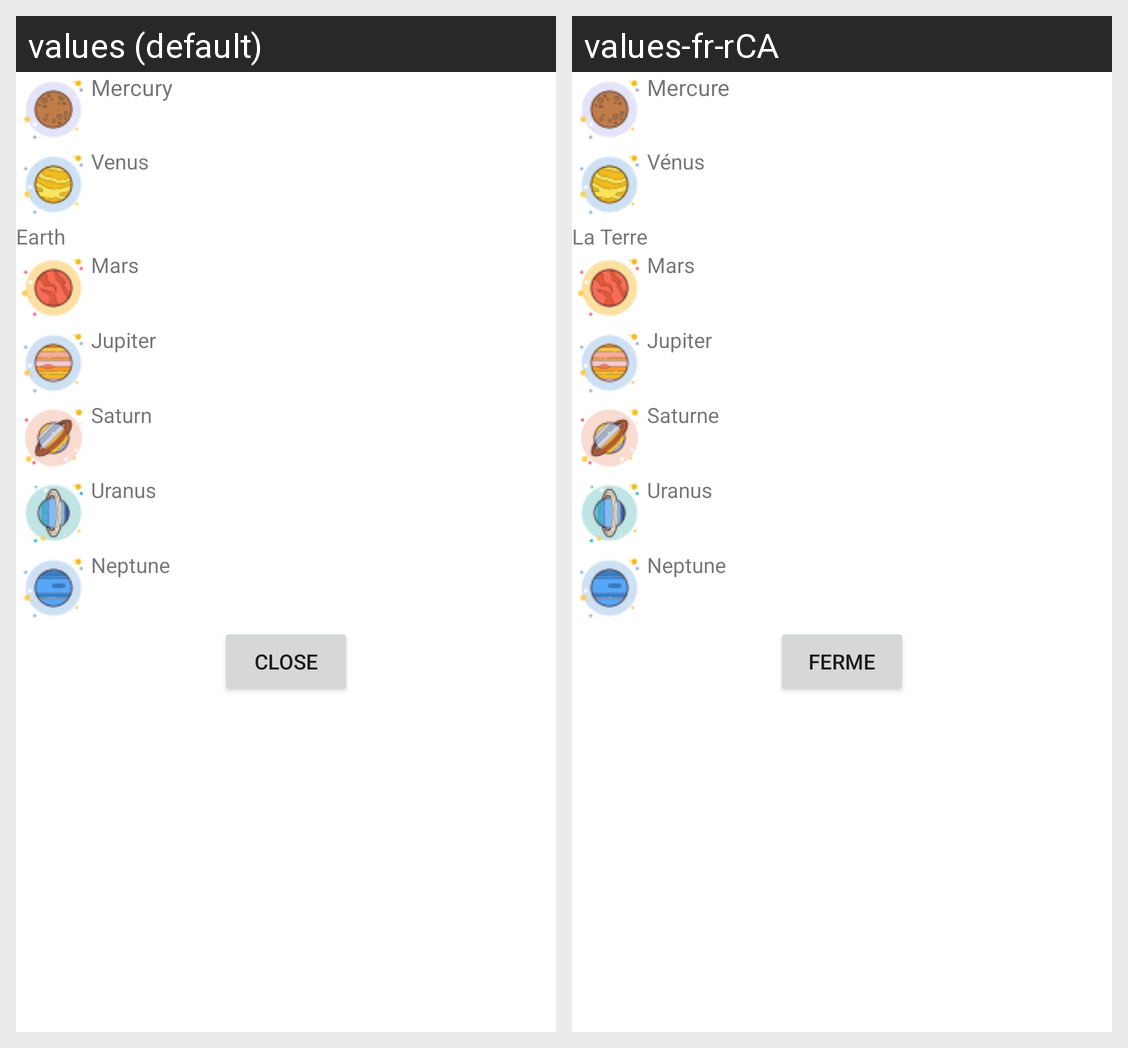

The same Android screen rendered under two of its app's locales, left to right. List the strings drawn on it with the default value and each locale's translation.
Android screen res/layout/planetanswer.xml rendered under 2 locales, left to right: values (default), values-fr-rCA. Device: Nexus 5 (rendered at 1080×1920; each locale shown at half size, 540×960, under a caption strip naming it); theme Theme.CST2335FinalProject.
Strings drawn on this screen, with the default value and each locale's value (text and hints the layout hard-codes, and strings that could not be matched under every locale, appear in the picture but are not listed):

Mercury
  values: Mercury
  values-fr-rCA: Mercure

Venus
  values: Venus
  values-fr-rCA: Vénus

Earth
  values: Earth
  values-fr-rCA: La Terre

Mars
  values: Mars
  values-fr-rCA: Mars

Jupiter
  values: Jupiter
  values-fr-rCA: Jupiter

Saturn
  values: Saturn
  values-fr-rCA: Saturne

Uranus
  values: Uranus
  values-fr-rCA: Uranus

Neptune
  values: Neptune
  values-fr-rCA: Neptune

close
  values: Close
  values-fr-rCA: Ferme
